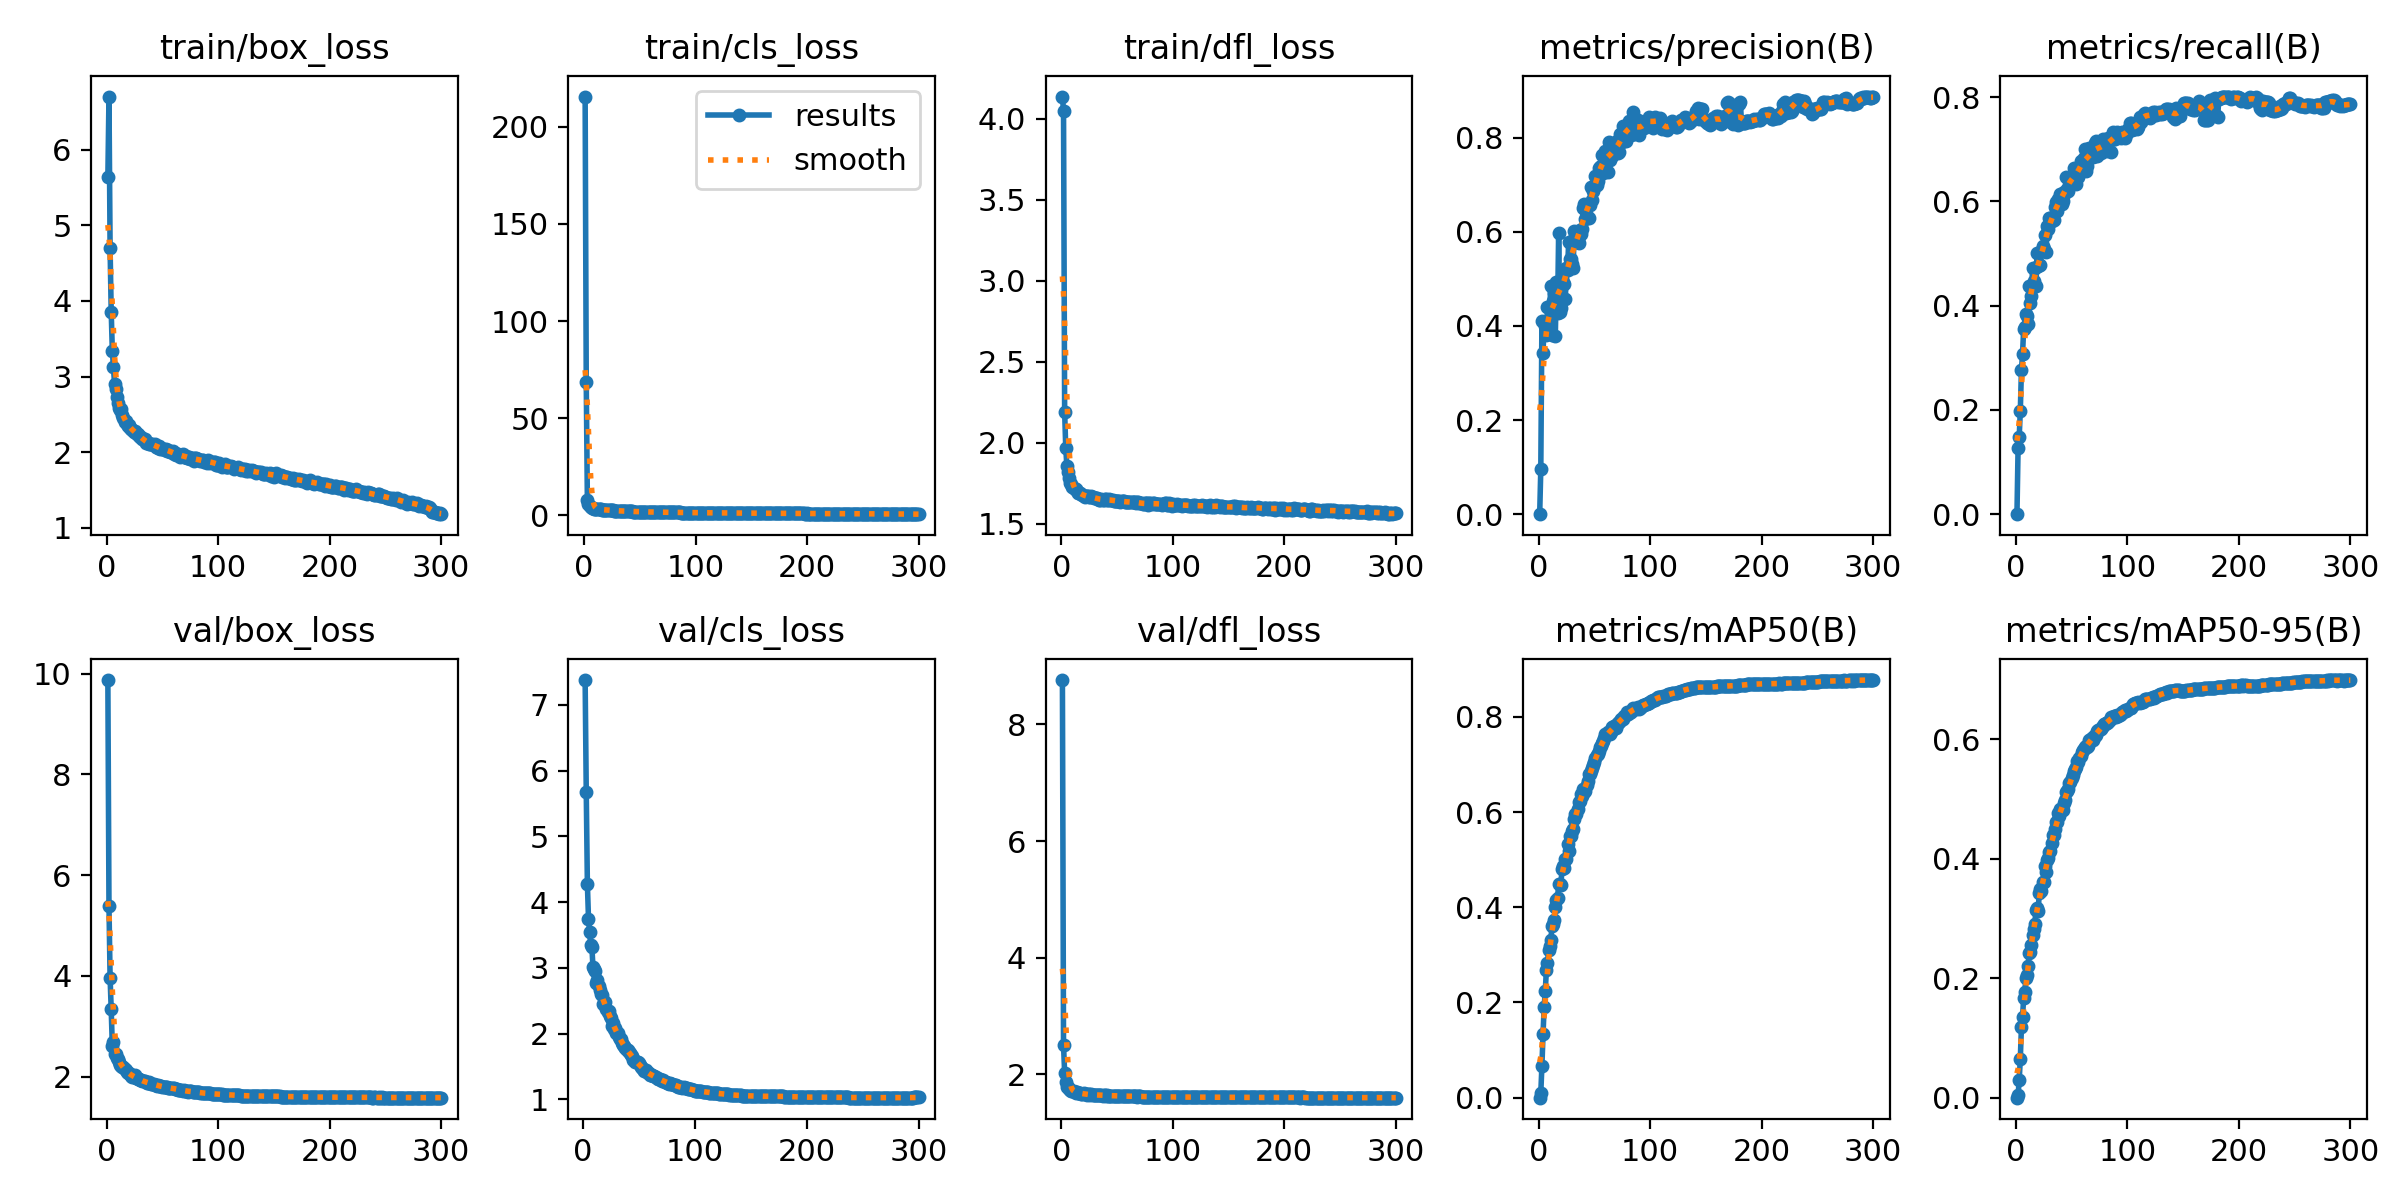

The data file committed next to this chart (first rows):
epoch, train/box_loss, train/cls_loss, train/dfl_loss, metrics/precision(B), metrics/recall(B), metrics/mAP50(B), metrics/mAP50-95(B), val/box_loss, val/cls_loss, val/dfl_loss, lr/pg0, lr/pg1, lr/pg2
1, 5.633, 215.6, 4.136, 0, 0, 0, 0, 9.874, inf, 8.761, 0.07007, 0.003326, 0.003326
2, 6.703, 68.37, 4.047, 0.09648, 0.1265, 0.01028, 0.00395, 5.388, 7.376, 2.501, 0.04004, 0.006637, 0.006637
3, 4.694, 7.855, 2.192, 0.4101, 0.1475, 0.06716, 0.0289, 3.966, 5.673, 2.023, 0.009999, 0.009927, 0.009927
4, 3.859, 5.641, 1.966, 0.3419, 0.1979, 0.1329, 0.06496, 3.331, 4.277, 1.875, 0.009901, 0.009901, 0.009901
5, 3.34, 4.619, 1.857, 0.4093, 0.2758, 0.1908, 0.1175, 2.605, 3.75, 1.781, 0.009868, 0.009868, 0.009868
6, 3.127, 4.073, 1.819, 0.4008, 0.3072, 0.2237, 0.1348, 2.69, 3.55, 1.779, 0.009835, 0.009835, 0.009835
7, 2.905, 3.809, 1.782, 0.3814, 0.3554, 0.2677, 0.167, 2.455, 3.345, 1.74, 0.009802, 0.009802, 0.009802
8, 2.829, 3.581, 1.752, 0.4405, 0.3585, 0.2832, 0.177, 2.44, 3.324, 1.731, 0.009769, 0.009769, 0.009769
9, 2.733, 3.46, 1.745, 0.4059, 0.3845, 0.3103, 0.2005, 2.37, 3.013, 1.717, 0.009736, 0.009736, 0.009736
10, 2.646, 3.305, 1.726, 0.4372, 0.38, 0.3183, 0.206, 2.352, 2.983, 1.716, 0.009703, 0.009703, 0.009703
11, 2.587, 3.216, 1.724, 0.4859, 0.3644, 0.331, 0.2202, 2.283, 2.955, 1.706, 0.00967, 0.00967, 0.00967
12, 2.552, 3.14, 1.714, 0.38, 0.4374, 0.3601, 0.2429, 2.233, 2.768, 1.7, 0.009637, 0.009637, 0.009637
13, 2.567, 3.126, 1.712, 0.4539, 0.4056, 0.3649, 0.2436, 2.209, 2.821, 1.686, 0.009604, 0.009604, 0.009604
14, 2.485, 3.03, 1.701, 0.4709, 0.4192, 0.3741, 0.2563, 2.186, 2.722, 1.69, 0.009571, 0.009571, 0.009571
15, 2.456, 2.992, 1.692, 0.3788, 0.4725, 0.4002, 0.2727, 2.191, 2.661, 1.687, 0.009538, 0.009538, 0.009538
16, 2.402, 2.872, 1.691, 0.4937, 0.4476, 0.4157, 0.2827, 2.15, 2.596, 1.677, 0.009505, 0.009505, 0.009505
17, 2.411, 2.843, 1.689, 0.4266, 0.4717, 0.4196, 0.291, 2.122, 2.589, 1.675, 0.009472, 0.009472, 0.009472
18, 2.378, 2.808, 1.685, 0.5969, 0.4368, 0.4481, 0.3141, 2.087, 2.451, 1.67, 0.009439, 0.009439, 0.009439
19, 2.344, 2.703, 1.681, 0.4301, 0.4999, 0.4497, 0.3176, 2.074, 2.443, 1.667, 0.009406, 0.009406, 0.009406
20, 2.357, 2.737, 1.675, 0.4389, 0.4755, 0.4465, 0.313, 2.075, 2.487, 1.672, 0.009373, 0.009373, 0.009373
21, 2.316, 2.623, 1.666, 0.5045, 0.4783, 0.4805, 0.3418, 2.057, 2.368, 1.663, 0.00934, 0.00934, 0.00934
22, 2.312, 2.593, 1.675, 0.4932, 0.4769, 0.4859, 0.3494, 2.002, 2.323, 1.655, 0.009307, 0.009307, 0.009307
23, 2.287, 2.603, 1.671, 0.4898, 0.504, 0.4822, 0.3453, 1.982, 2.348, 1.653, 0.009274, 0.009274, 0.009274
24, 2.266, 2.493, 1.673, 0.4578, 0.5144, 0.502, 0.3612, 1.996, 2.264, 1.655, 0.009241, 0.009241, 0.009241
25, 2.28, 2.522, 1.666, 0.5235, 0.5091, 0.502, 0.3604, 2.031, 2.241, 1.654, 0.009208, 0.009208, 0.009208
26, 2.257, 2.457, 1.663, 0.5199, 0.5352, 0.5336, 0.3886, 1.979, 2.118, 1.65, 0.009175, 0.009175, 0.009175
27, 2.233, 2.384, 1.67, 0.579, 0.503, 0.519, 0.3771, 1.973, 2.16, 1.654, 0.009142, 0.009142, 0.009142
28, 2.234, 2.381, 1.665, 0.5429, 0.552, 0.5496, 0.3983, 1.949, 2.067, 1.652, 0.009109, 0.009109, 0.009109
29, 2.214, 2.32, 1.66, 0.5429, 0.5473, 0.5493, 0.4004, 1.944, 2.089, 1.651, 0.009076, 0.009076, 0.009076
30, 2.203, 2.281, 1.658, 0.5323, 0.5672, 0.5604, 0.4107, 1.921, 2.016, 1.647, 0.009043, 0.009043, 0.009043
31, 2.2, 2.291, 1.658, 0.524, 0.5672, 0.565, 0.4128, 1.937, 2.003, 1.646, 0.00901, 0.00901, 0.00901
32, 2.175, 2.253, 1.662, 0.6018, 0.5628, 0.5847, 0.4268, 1.906, 1.946, 1.642, 0.008977, 0.008977, 0.008977
33, 2.163, 2.219, 1.656, 0.5915, 0.5663, 0.5964, 0.4403, 1.904, 1.914, 1.646, 0.008944, 0.008944, 0.008944
34, 2.168, 2.215, 1.65, 0.5899, 0.5635, 0.5955, 0.4392, 1.903, 1.914, 1.645, 0.008911, 0.008911, 0.008911
35, 2.127, 2.124, 1.646, 0.5842, 0.5891, 0.6057, 0.449, 1.899, 1.851, 1.643, 0.008878, 0.008878, 0.008878
36, 2.129, 2.116, 1.653, 0.5765, 0.5983, 0.6208, 0.4615, 1.87, 1.828, 1.639, 0.008845, 0.008845, 0.008845
37, 2.12, 2.076, 1.646, 0.6046, 0.5822, 0.623, 0.4607, 1.87, 1.814, 1.636, 0.008812, 0.008812, 0.008812
38, 2.104, 2.038, 1.648, 0.5955, 0.6039, 0.6387, 0.4758, 1.885, 1.777, 1.637, 0.008779, 0.008779, 0.008779
39, 2.102, 2.042, 1.653, 0.6058, 0.5991, 0.6331, 0.4722, 1.871, 1.743, 1.64, 0.008746, 0.008746, 0.008746
40, 2.104, 2.045, 1.651, 0.6512, 0.6143, 0.6484, 0.4829, 1.851, 1.746, 1.636, 0.008713, 0.008713, 0.008713
41, 2.104, 2.005, 1.648, 0.659, 0.595, 0.6431, 0.4815, 1.842, 1.719, 1.638, 0.00868, 0.00868, 0.00868
42, 2.1, 2.007, 1.649, 0.6269, 0.6004, 0.6446, 0.4812, 1.853, 1.705, 1.636, 0.008647, 0.008647, 0.008647
43, 2.112, 1.99, 1.652, 0.6332, 0.6188, 0.6576, 0.4938, 1.84, 1.674, 1.635, 0.008614, 0.008614, 0.008614
44, 2.066, 1.912, 1.646, 0.6582, 0.616, 0.6658, 0.4989, 1.836, 1.664, 1.632, 0.008581, 0.008581, 0.008581
45, 2.069, 1.898, 1.645, 0.6287, 0.6457, 0.6794, 0.5114, 1.821, 1.596, 1.635, 0.008548, 0.008548, 0.008548
46, 2.06, 1.892, 1.647, 0.657, 0.6242, 0.6793, 0.5125, 1.823, 1.6, 1.632, 0.008515, 0.008515, 0.008515
47, 2.076, 1.874, 1.644, 0.6945, 0.6207, 0.6864, 0.517, 1.82, 1.575, 1.631, 0.008482, 0.008482, 0.008482
48, 2.038, 1.866, 1.641, 0.6686, 0.6433, 0.6924, 0.5259, 1.804, 1.573, 1.629, 0.008449, 0.008449, 0.008449
49, 2.049, 1.811, 1.642, 0.6868, 0.6413, 0.6994, 0.5284, 1.803, 1.562, 1.63, 0.008416, 0.008416, 0.008416
50, 2.041, 1.844, 1.639, 0.6949, 0.6445, 0.7043, 0.5353, 1.793, 1.546, 1.63, 0.008383, 0.008383, 0.008383
51, 2.043, 1.79, 1.644, 0.719, 0.6347, 0.7132, 0.5407, 1.788, 1.517, 1.627, 0.00835, 0.00835, 0.00835
52, 2.027, 1.782, 1.638, 0.6988, 0.6641, 0.7209, 0.5466, 1.789, 1.496, 1.629, 0.008317, 0.008317, 0.008317
53, 2.045, 1.773, 1.636, 0.7079, 0.6503, 0.7228, 0.5495, 1.79, 1.472, 1.628, 0.008284, 0.008284, 0.008284
54, 2.017, 1.75, 1.64, 0.7365, 0.6331, 0.7278, 0.5529, 1.791, 1.462, 1.626, 0.008251, 0.008251, 0.008251
55, 2.022, 1.739, 1.641, 0.737, 0.66, 0.7369, 0.563, 1.773, 1.438, 1.626, 0.008218, 0.008218, 0.008218
56, 2.021, 1.73, 1.639, 0.7392, 0.6474, 0.7392, 0.5624, 1.778, 1.441, 1.626, 0.008185, 0.008185, 0.008185
57, 2.004, 1.712, 1.635, 0.7627, 0.6587, 0.7461, 0.5691, 1.767, 1.411, 1.625, 0.008152, 0.008152, 0.008152
58, 1.997, 1.663, 1.637, 0.7256, 0.6768, 0.7487, 0.5718, 1.766, 1.406, 1.626, 0.008119, 0.008119, 0.008119
59, 2.014, 1.683, 1.633, 0.7615, 0.6747, 0.7557, 0.5788, 1.775, 1.4, 1.628, 0.008086, 0.008086, 0.008086
60, 1.973, 1.669, 1.633, 0.7718, 0.6762, 0.7637, 0.5825, 1.764, 1.365, 1.624, 0.008053, 0.008053, 0.008053
... 240 more rows
